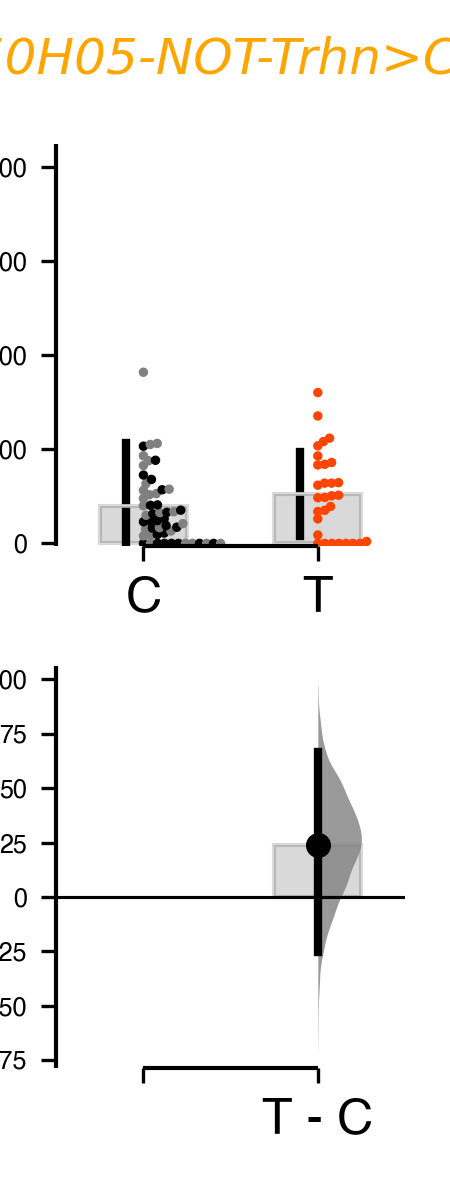

Source data for this figure (header and first rows):
, index, Genotype, Status, Light, Volume
0, 0, LexAOp-Gal80; UAS-Chr/w, Ctrl, TLRG, 30.44
1, 6, LexAOp-Gal80; UAS-Chr/w, Ctrl, TLRG, 80.06
2, 7, Trhn-L; R50H05-G/w, Ctrl, TLRG, 66.16
3, 8, Trhn-L; R50H05-G/w, Ctrl, TLRG, 70.73
4, 10, LexAOp-Gal80; UAS-Chr/w, Ctrl, TLRG, 16.14
5, 11, LexAOp-Gal80; UAS-Chr/w, Ctrl, TLRG, 175.9
6, 12, Trhn-L; R50H05-G/w, Ctrl, TLRG, 81.16
7, 13, LexAOp-Gal80; UAS-Chr/w, Ctrl, TLRG, 165.7
8, 14, Trhn-L; R50H05-G/w, Ctrl, TLRG, 32.58
9, 15, LexAOp-Gal80; UAS-Chr/w, Ctrl, TLRG, 59.9
10, 16, LexAOp-Gal80; UAS-Chr/w, Ctrl, TLRG, 103.6
11, 17, LexAOp-Gal80; UAS-Chr/w, Ctrl, TLRG, 26.37
12, 18, Trhn-L; R50H05-G/w, Ctrl, TLRG, 81.91
13, 19, Trhn-L; R50H05-G/w, Ctrl, TLRG, 206.9
14, 42, Trhn-L; R50H05-G/w, Ctrl, TLRG, 37.98
15, 43, Trhn-L; R50H05-G/w, Ctrl, TLRG, 7.32
16, 44, Trhn-L; R50H05-G/w, Ctrl, TLRG, 34.43
17, 45, LexAOp-Gal80; UAS-Chr/w, Ctrl, TLRG, 105.9
18, 46, Trhn-L; R50H05-G/w, Ctrl, TLRG, 0.0
19, 47, LexAOp-Gal80; UAS-Chr/w, Ctrl, TLRG, 0.0
20, 48, Trhn-L; R50H05-G/w, Ctrl, TLRG, 0.0
21, 49, Trhn-L; R50H05-G/w, Ctrl, TLRG, 22.17
22, 50, LexAOp-Gal80; UAS-Chr/w, Ctrl, TLRG, 126.9
23, 51, Trhn-L; R50H05-G/w, Ctrl, TLRG, 47.01
24, 52, LexAOp-Gal80; UAS-Chr/w, Ctrl, TLRG, 186.5
25, 53, LexAOp-Gal80; UAS-Chr/w, Ctrl, TLRG, 67.36
26, 54, Trhn-L; R50H05-G/w, Ctrl, TLRG, 18.97
27, 55, LexAOp-Gal80; UAS-Chr/w, Ctrl, TLRG, 113
28, 56, Trhn-L; R50H05-G/w, Ctrl, TLRG, 46.05
29, 57, LexAOp-Gal80; UAS-Chr/w, Ctrl, TLRG, 115.4
30, 58, LexAOp-Gal80; UAS-Chr/w, Ctrl, TLRG, 212.8
31, 59, LexAOp-Gal80; UAS-Chr/w, Ctrl, TLRG, 364.3
32, 60, Trhn-L; R50H05-G/w, Ctrl, TLRG, 62.81
33, 61, Trhn-L; R50H05-G/w, Ctrl, TLRG, 0.0
34, 62, Trhn-L; R50H05-G/w, Ctrl, TLRG, 114.1
35, 63, LexAOp-Gal80; UAS-Chr/w, Ctrl, TLRG, 210.5
36, 64, LexAOp-Gal80; UAS-Chr/w, Ctrl, TLRG, 16.36
37, 65, Trhn-L; R50H05-G/w, Ctrl, TLRG, 0.0
38, 67, Trhn-L; R50H05-G/w, Ctrl, TLRG, 0.0
39, 68, LexAOp-Gal80; UAS-Chr/w, Ctrl, TLRG, 0.0
40, 69, LexAOp-Gal80; UAS-Chr/w, Ctrl, TLRG, 95.64
41, 70, LexAOp-Gal80; UAS-Chr/w, Ctrl, TLRG, 65.52
42, 71, Trhn-L; R50H05-G/w, Ctrl, TLRG, 52.45
43, 72, Trhn-L; R50H05-G/w, Ctrl, TLRG, 48.5
44, 73, LexAOp-Gal80; UAS-Chr/w, Ctrl, TLRG, 33.58
45, 74, Trhn-L; R50H05-G/w, Ctrl, TLRG, 145.4
46, 75, LexAOp-Gal80; UAS-Chr/w, Ctrl, TLRG, 42.06
47, 76, LexAOp-Gal80; UAS-Chr/w, Ctrl, TLRG, 0.0
48, 77, LexAOp-Gal80; UAS-Chr/w, Ctrl, TLRG, 921.9
49, 78, Trhn-L; R50H05-G/w, Ctrl, TLRG, 136.2
50, 79, Trhn-L; R50H05-G/w, Ctrl, TLRG, 0.0
51, 80, LexAOp-Gal80; UAS-Chr/w, Ctrl, TLRG, 0.0
52, 81, Trhn-L; R50H05-G/w, Ctrl, TLRG, 0.0
53, 82, LexAOp-Gal80; UAS-Chr/w, Ctrl, TLRG, 0.0
54, 83, Trhn-L; R50H05-G/w, Ctrl, TLRG, 0.0
55, 84, Trhn-L; R50H05-G/w, Ctrl, TLRG, 0.0
56, 85, LexAOp-Gal80; UAS-Chr/w, Ctrl, TLRG, 0.0
57, 86, LexAOp-Gal80; UAS-Chr/w, Ctrl, TLRG, 0.0
58, 87, Trhn-L; R50H05-G/w, Ctrl, TLRG, 176.9
59, 88, Trhn-L; R50H05-G/w, Ctrl, TLRG, 0.0
... 30 more rows
